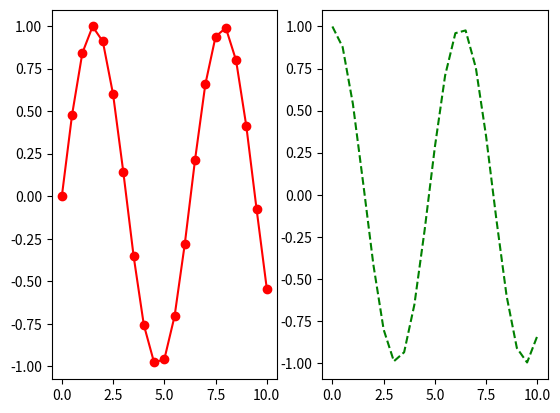

The matplotlib source for this figure:
import matplotlib.pyplot as plt
import math

x = [0,0.5,1,1.5,2,2.5,3,3.5,4,4.5,5,
     5.5,6,6.5,7,7.5,8,8.5,9,9.5,10]
sinus = [math.sin(v) for v in x]
cosinus = [math.cos(v) for v in x]
plt.subplot(1, 2, 1)
plt.plot(x, sinus, "r-o")
plt.subplot(1, 2, 2)
plt.plot(x, cosinus, "g--")
plt.show()

